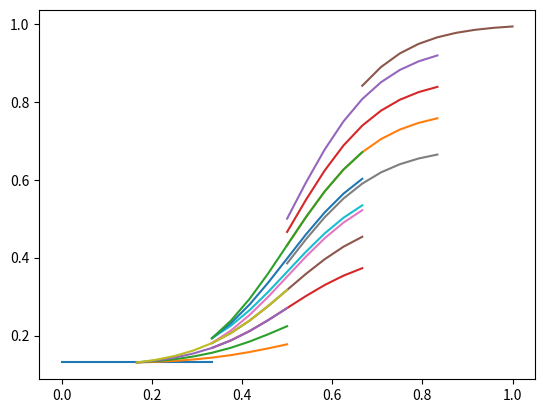

The script that saved this image:
#!/usr/bin/env python3
# -*- coding: utf-8 -*-
"""

Actually just some not great variable relay curves


Created on Thu Mar  7 13:56:24 2019

[redacted]
"""


#!/usr/bin/env python3
# -*- coding: utf-8 -*-
"""
Created on Tue Feb 19 14:34:30 2019

[redacted]
"""

from matplotlib import pyplot as plt

curves = [ [ [ 0, 0.13077023978547164 ],
    [ 0.041666666666666664, 0.13077023978547164 ],
    [ 0.08333333333333333, 0.13077023978547164 ],
    [ 0.125, 0.13077023978547164 ],
    [ 0.16666666666666666, 0.13077023978547164 ],
    [ 0.20833333333333331, 0.13077023978547164 ],
    [ 0.25, 0.13077023978547164 ],
    [ 0.29166666666666663, 0.13077023978547164 ],
    [ 0.3333333333333333, 0.13077023978547164 ] ],
  [ [ 0.16666666666666666, 0.13077023978547164 ],
    [ 0.20833333333333331, 0.13245929953038216 ],
    [ 0.25, 0.13491153822097487 ],
    [ 0.29166666666666663, 0.13839845201608733 ],
    [ 0.33333333333333337, 0.14321263070694204 ],
    [ 0.375, 0.1495957341013814 ],
    [ 0.41666666666666663, 0.15761979182230978 ],
    [ 0.45833333333333337, 0.16705718642100137 ],
    [ 0.5, 0.1773257202188505 ] ],
  [ [ 0.16666666666666666, 0.13077023978547164 ],
    [ 0.20833333333333331, 0.13414835927529264 ],
    [ 0.25, 0.1390528366564781 ],
    [ 0.29166666666666663, 0.14602666424670305 ],
    [ 0.33333333333333337, 0.15565502162841244 ],
    [ 0.375, 0.16842122841729118 ],
    [ 0.41666666666666663, 0.18446934385914793 ],
    [ 0.45833333333333337, 0.2033441330565311 ],
    [ 0.5, 0.22388120065222944 ] ],
  [ [ 0.3333333333333333, 0.16809741254988284 ],
    [ 0.375, 0.18724672273320098 ],
    [ 0.41666666666666663, 0.21131889589598607 ],
    [ 0.4583333333333333, 0.23963107969206077 ],
    [ 0.5, 0.2704366810856083 ],
    [ 0.5416666666666666, 0.30124228247915574 ],
    [ 0.5833333333333333, 0.3295544662752304 ],
    [ 0.625, 0.35362663943801553 ],
    [ 0.6666666666666666, 0.37277594962133365 ] ],
  [ [ 0.16666666666666666, 0.13077023978547164 ],
    [ 0.20833333333333331, 0.13583741902020316 ],
    [ 0.25, 0.14319413509198137 ],
    [ 0.29166666666666663, 0.15365487647731874 ],
    [ 0.33333333333333337, 0.16809741254988286 ],
    [ 0.375, 0.18724672273320098 ],
    [ 0.41666666666666663, 0.21131889589598607 ],
    [ 0.45833333333333337, 0.23963107969206082 ],
    [ 0.5, 0.2704366810856083 ] ],
  [ [ 0.3333333333333333, 0.18053980347135323 ],
    [ 0.375, 0.20607221704911072 ],
    [ 0.41666666666666663, 0.2381684479328242 ],
    [ 0.4583333333333333, 0.2759180263275905 ],
    [ 0.5, 0.3169921615189871 ],
    [ 0.5416666666666666, 0.35806629671038376 ],
    [ 0.5833333333333333, 0.39581587510514993 ],
    [ 0.625, 0.42791210598886353 ],
    [ 0.6666666666666666, 0.453444519566621 ] ],
  [ [ 0.3333333333333333, 0.18053980347135323 ],
    [ 0.375, 0.2124553204435501 ],
    [ 0.41666666666666663, 0.252575609048192 ],
    [ 0.4583333333333333, 0.29976258204164985 ],
    [ 0.5, 0.35110525103089557 ],
    [ 0.5416666666666666, 0.4024479200201414 ],
    [ 0.5833333333333333, 0.44963489301359916 ],
    [ 0.625, 0.48975518161824116 ],
    [ 0.6666666666666666, 0.521670698590438 ] ],
  [ [ 0.5, 0.38521834054280407 ],
    [ 0.5416666666666666, 0.4468295433298991 ],
    [ 0.5833333333333333, 0.5034539109220484 ],
    [ 0.625, 0.5515982572476189 ],
    [ 0.6666666666666666, 0.5898968776142551 ],
    [ 0.7083333333333333, 0.6187819497593832 ],
    [ 0.75, 0.6397034325300581 ],
    [ 0.7916666666666666, 0.6544168646736144 ],
    [ 0.8333333333333333, 0.6645512231430775 ] ],
  [ [ 0.16666666666666666, 0.13077023978547164 ],
    [ 0.20833333333333331, 0.13752647876511365 ],
    [ 0.25, 0.1473354335274846 ],
    [ 0.29166666666666663, 0.16128308870793445 ],
    [ 0.33333333333333337, 0.18053980347135323 ],
    [ 0.375, 0.20607221704911072 ],
    [ 0.41666666666666663, 0.2381684479328242 ],
    [ 0.45833333333333337, 0.27591802632759055 ],
    [ 0.5, 0.3169921615189871 ] ],
  [ [ 0.3333333333333333, 0.1929821943928236 ],
    [ 0.375, 0.22489771136502051 ],
    [ 0.41666666666666663, 0.26501799996966235 ],
    [ 0.4583333333333333, 0.3122049729631202 ],
    [ 0.5, 0.36354764195236594 ],
    [ 0.5416666666666666, 0.4148903109416118 ],
    [ 0.5833333333333333, 0.4620772839350695 ],
    [ 0.625, 0.5021975725397115 ],
    [ 0.6666666666666666, 0.5341130895119084 ] ],
  [ [ 0.3333333333333333, 0.1929821943928236 ],
    [ 0.375, 0.23128081475945989 ],
    [ 0.41666666666666663, 0.2794251610850301 ],
    [ 0.4583333333333333, 0.33604952867717947 ],
    [ 0.5, 0.39766073146427444 ],
    [ 0.5416666666666666, 0.4592719342513695 ],
    [ 0.5833333333333333, 0.5158963018435188 ],
    [ 0.625, 0.5640406481690893 ],
    [ 0.6666666666666666, 0.6023392685357256 ] ],
  [ [ 0.5, 0.43177382097618294 ],
    [ 0.5416666666666666, 0.5036535575611272 ],
    [ 0.5833333333333333, 0.5697153197519681 ],
    [ 0.625, 0.6258837237984669 ],
    [ 0.6666666666666666, 0.6705654475595425 ],
    [ 0.7083333333333333, 0.7042646983955254 ],
    [ 0.75, 0.7286730949613127 ],
    [ 0.7916666666666666, 0.7458387657954618 ],
    [ 0.8333333333333333, 0.7576621840098353 ] ],
  [ [ 0.3333333333333333, 0.1929821943928236 ],
    [ 0.375, 0.23766391815389926 ],
    [ 0.41666666666666663, 0.29383232220039784 ],
    [ 0.4583333333333333, 0.3598940843912388 ],
    [ 0.5, 0.43177382097618294 ],
    [ 0.5416666666666666, 0.5036535575611272 ],
    [ 0.5833333333333333, 0.5697153197519681 ],
    [ 0.625, 0.6258837237984669 ],
    [ 0.6666666666666666, 0.6705654475595426 ] ],
  [ [ 0.5, 0.46588691048809144 ],
    [ 0.5416666666666666, 0.5480351808708849 ],
    [ 0.5833333333333333, 0.6235343376604173 ],
    [ 0.625, 0.6877267994278445 ],
    [ 0.6666666666666666, 0.7387916265833595 ],
    [ 0.7083333333333333, 0.7773050561101971 ],
    [ 0.75, 0.8052003664710968 ],
    [ 0.7916666666666666, 0.8248182759958387 ],
    [ 0.8333333333333333, 0.8383307539551227 ] ],
  [ [ 0.5, 0.49999999999999994 ],
    [ 0.5416666666666666, 0.5924168041806426 ],
    [ 0.5833333333333334, 0.6773533555688669 ],
    [ 0.625, 0.7495698750572222 ],
    [ 0.6666666666666667, 0.8070178056071764 ],
    [ 0.7083333333333334, 0.8503454138248688 ],
    [ 0.75, 0.8817276379808809 ],
    [ 0.7916666666666667, 0.9037977861962156 ],
    [ 0.8333333333333334, 0.9189993239004102 ] ],
  [ [ 0.6666666666666666, 0.8411308951190848 ],
    [ 0.7083333333333333, 0.8892726820276319 ],
    [ 0.75, 0.9241418199787566 ],
    [ 0.7916666666666666, 0.9486642068846839 ],
    [ 0.8333333333333333, 0.9655548043337889 ],
    [ 0.875, 0.9770226300899744 ],
    [ 0.9166666666666666, 0.9847328461196257 ],
    [ 0.9583333333333333, 0.9898826370250245 ],
    [ 1, 0.9933071490757152 ] ] ]



for curve in curves:
    # x = [p[0][0], p[1][0]]
    # y = [p[0][1], p[1][1]]
    x = []
    y = []
    for point in curve:
        # x = 
        x.append(point[0])
        # y = 
        y.append(point[1])
    plt.plot(x, y)
    # plt.plot(p[:][0], p[:][1])
plt.show()